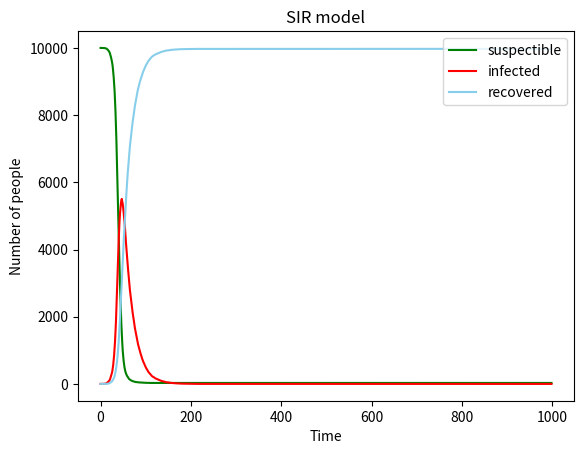

Write the Python code that produced this figure. (Note: this script raises an exception after producing the figure.)
# -*- coding: utf-8 -*-
"""
Created on Sat May  9 13:11:41 2020

@author: thinkpad
"""

import numpy as np
import matplotlib.pyplot as plt

#t is the time
t = [0]
#n is popularity
n = 10000
β = 0.3
γ = 0.05
time = 1000
#suspectible
sus = [n- 1]
#infected
inf = [1]
#recovered
rec = [0]
for i in range (0,time-1):
    a = np.random.choice(range(2),sus[i],p=[1-β*(inf[i]/n),β*(inf[i]/n)])
    num1 = np.sum(a == 1)
    b = np.random.choice(range(2),inf[i],p=[1-γ,γ])
    num2 = np.sum(b == 1)
    sus.append (sus[i] - num1)
    inf.append (inf[i] + num1 - num2)
    rec.append (rec[i] + num2)
    t.append (i)


#show the plot
plt.plot(t, sus, color='green', label='suspectible')
plt.plot(t, inf, color='red', label='infected')
plt.plot(t, rec, color='skyblue', label='recovered')
plt.xlabel('Time')
plt.ylabel('Number of people')
plt.title('SIR model')
plt.legend(loc = 'upper right')
plt.show
plt.savefig('SIRmodel', type='png' )
